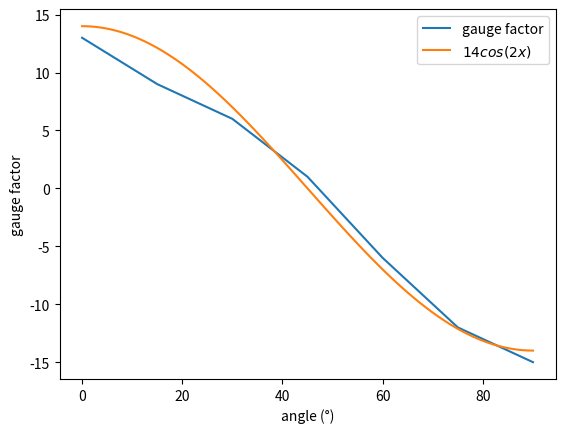

The matplotlib source for this figure: (Note: this script raises an exception after producing the figure.)
from math import sqrt
import matplotlib.pyplot as plt
import numpy as np

angles = np.array([0, 15, 30, 45, 60, 75, 90])
gauges = np.array([13, 9, 6, 1, -6, -12, -15])
anglesnp = np.linspace(min(angles),max(angles),(max(angles)-min(angles)))

plt.plot(angles, gauges, label="gauge factor")
plt.xlabel("angle (°)")
plt.ylabel("gauge factor")
plt.plot(anglesnp, np.cos(2*np.deg2rad(anglesnp)) * 14, label="$14cos(2x)$")
plt.legend()
plt.savefig("./VCO_diode_stretch/figures/angleswithvisualgauges", dpi=1000)
plt.show()

import pandas as pd



def angle_gauge(dataframe):
    df2 = dataframe.copy()

    dfFirst = df2[df2['stretchAmt'] == 0]
    firstFreq = dfFirst["Freq1"].values[0:13]
    firstErr = dfFirst["errFreq1"].values[0:13]

    gauges = []

    for lab, df in dataframe.groupby("stretchAmt"):
        # print(df)
        # print(df2[df2['stretchAmt'] == 0])
        # label = f"{(lab/L0 * 100):.3f}% {RelativeToRadius(lab/L0) * 1000:.2f} mm"
        # relFreq = df["Freq2"]/firstFreq
        # # print(f"{lab} has relFreqs {relFreq}")
        # relErr = df["errFreq2"]/firstFreq/sqrt(df["AmtFreq2"])
        # # print(f"{lab} has relErr {relErr}")

        relFreq = df["Freq1"]/firstFreq
        relErr = df["errFreq1"]/firstFreq/sqrt(df["amtFreq1"])